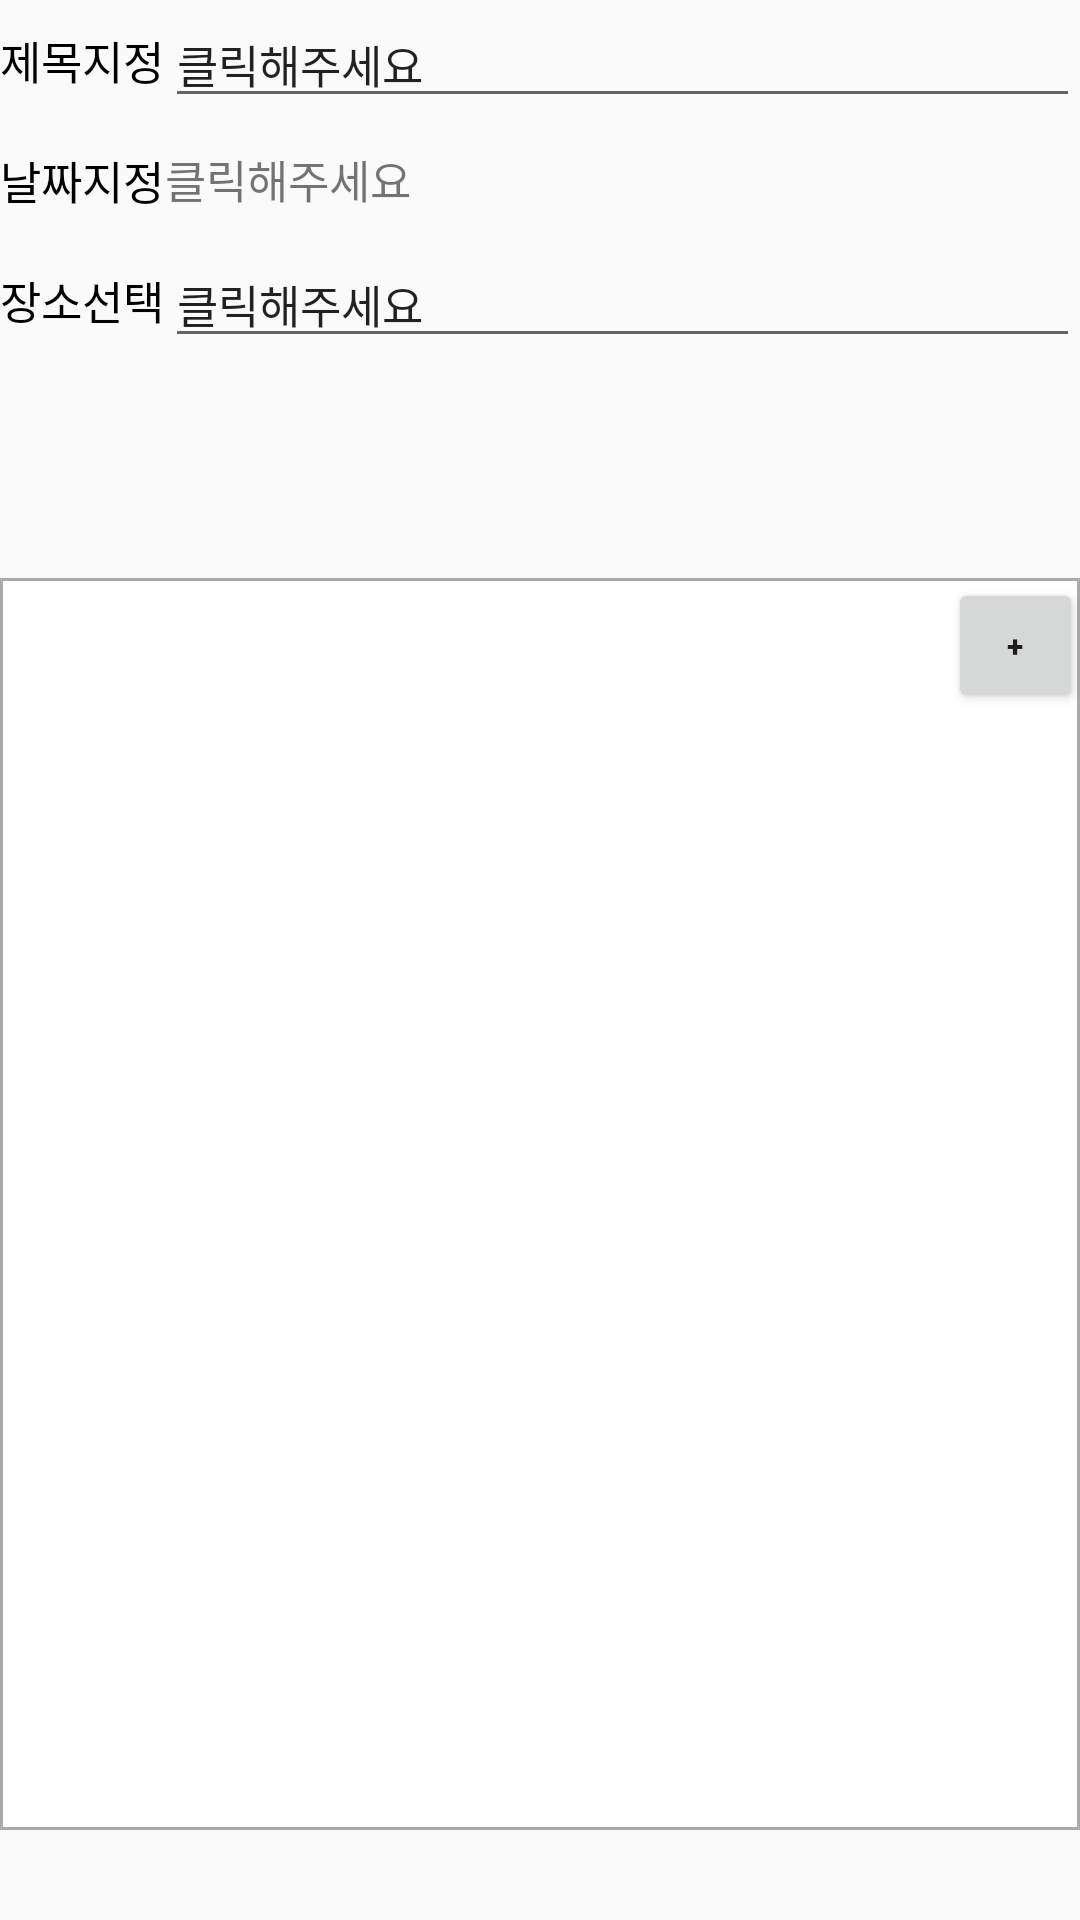

Reconstruct the res/layout file that produces this screen, plus the resources it refers to.
<!-- AndroidManifest.xml: application theme AppTheme -->
<!-- res/layout/activity_write_view.xml -->
<?xml version="1.0" encoding="utf-8"?>
<LinearLayout xmlns:android="http://schemas.android.com/apk/res/android"
    xmlns:app="http://schemas.android.com/apk/res-auto"
    xmlns:tools="http://schemas.android.com/tools"
    android:layout_width="match_parent"
    android:layout_height="match_parent"
    android:layout_margin="10dp"
    android:orientation="vertical"
    tools:context=".WriteViewActivity">

    <LinearLayout
        android:layout_width="match_parent"
        android:layout_height="match_parent"
        android:layout_weight="0.8"
        android:orientation="vertical"
        >
        <LinearLayout
            android:layout_width="match_parent"
            android:layout_height="40dp"
            android:orientation="horizontal">

            <TextView
                android:id="@+id/textView"
                android:layout_width="150dp"
                android:layout_height="wrap_content"
                android:layout_gravity="center"
                android:layout_weight="1"
                android:text="제목지정"
                android:textColor="#000000"
                android:textSize="15dp" />

            <EditText
                android:id="@+id/title_insert"
                android:layout_width="400dp"
                android:layout_height="wrap_content"
                android:layout_gravity="center"
                android:layout_weight="1"
                android:inputType="textPersonName"
                android:textSize="15dp"
                android:text="클릭해주세요" />
        </LinearLayout>
        <LinearLayout
            android:layout_width="match_parent"
            android:layout_height="40dp"
            android:orientation="horizontal">

            <TextView
                android:id="@+id/date"
                android:layout_width="150dp"
                android:layout_height="wrap_content"
                android:layout_gravity="center"
                android:layout_weight="1"
                android:text="날짜지정"
                android:textColor="#000000"
                android:textSize="15dp" />

            <TextView
                android:id="@+id/text_view_date"
                android:layout_width="400dp"
                android:layout_height="wrap_content"
                android:layout_gravity="center"
                android:layout_weight="1"
                android:inputType="textPersonName"
                android:textSize="15dp"
                android:onClick="OnClickHandler"
                android:text="클릭해주세요" />
        </LinearLayout>
        <LinearLayout
            android:layout_width="match_parent"
            android:layout_height="40dp"
            android:orientation="horizontal">

            <TextView
                android:id="@+id/state"
                android:layout_width="150dp"
                android:layout_height="wrap_content"
                android:layout_gravity="center"
                android:layout_weight="1"
                android:text="장소선택"
                android:textColor="#000000"
                android:textSize="15dp" />

            <EditText
                android:id="@+id/state_select"
                android:layout_width="400dp"
                android:layout_height="wrap_content"
                android:layout_gravity="center"
                android:layout_weight="1"
                android:inputType="textPersonName"
                android:textSize="15dp"
                android:text="클릭해주세요" />
        </LinearLayout>
    </LinearLayout>

    <LinearLayout
        android:background="@drawable/borderline"
        android:layout_width="match_parent"
        android:layout_height="match_parent"
        android:layout_weight="0.3"
        android:orientation="vertical"
        android:layout_marginTop="40dp"
        >
        <Button
            android:id="@+id/write_btn"
            android:layout_width="45dp"
            android:layout_height="45dp"
            android:text="+"
            android:textSize="10dp"
            android:textStyle="bold"
            android:layout_gravity="right"
            />

        <androidx.recyclerview.widget.RecyclerView
            android:id="@+id/memo_rv"
            android:layout_width="match_parent"
            android:layout_height="match_parent"
            android:padding="10dp"
            app:layoutManager="androidx.recyclerview.widget.LinearLayoutManager"
            tools:listitem="@layout/diary_write"
            />
    </LinearLayout>

    <LinearLayout
        android:layout_width="match_parent"
        android:layout_height="match_parent"
        android:layout_weight="1"
        android:orientation="vertical">

    </LinearLayout>
</LinearLayout>
<!-- res/layout/diary_write.xml (included above) -->
<?xml version="1.0" encoding="utf-8"?>
<LinearLayout xmlns:android="http://schemas.android.com/apk/res/android"
    xmlns:app="http://schemas.android.com/apk/res-auto"
    xmlns:tools="http://schemas.android.com/tools"
    android:layout_width="match_parent"
    android:layout_height="wrap_content"
    android:layout_margin="3dp"
    android:orientation="horizontal">

    <LinearLayout
        android:layout_width="0dp"
        android:layout_height="match_parent"
        android:layout_weight="3"
        android:orientation="vertical">

        <LinearLayout
            android:layout_width="match_parent"
            android:layout_height="match_parent"
            android:orientation="horizontal">


                <TextView
                    android:id="@+id/date_contain"
                    android:layout_width="match_parent"
                    android:layout_height="match_parent"
                    android:layout_weight="15"
                    android:gravity="center_vertical"
                    android:paddingLeft="10dp"
                    android:paddingRight="10dp"
                    android:text="TextView"
                    android:textColor="#000000"
                    android:textSize="12sp"
                    android:layout_gravity="left"/>

                <TextView
                    android:id="@+id/sub_title_contain"
                    android:layout_width="50dp"
                    android:layout_height="match_parent"
                    android:layout_weight="1"
                    android:gravity="center_vertical"
                    android:paddingLeft="10dp"
                    android:paddingRight="10dp"
                    android:text="TextView"
                    android:textColor="#000000"
                    android:textSize="14sp" />

                <TextView
                    android:id="@+id/cost_contain"
                    android:layout_width="50dp"
                    android:layout_height="match_parent"
                    android:layout_weight="1"
                    android:gravity="center_vertical"
                    android:paddingLeft="10dp"
                    android:paddingRight="10dp"
                    android:text="TextView"
                    android:textColor="#000000"
                    android:textSize="14sp" />

                <TextView
                    android:id="@+id/trans_contain"
                    android:layout_width="50dp"
                    android:layout_height="match_parent"
                    android:layout_weight="1"
                    android:gravity="center_vertical"
                    android:paddingLeft="10dp"
                    android:paddingRight="10dp"
                    android:text="TextView"
                    android:textColor="#000000"
                    android:textSize="14sp" />
            </LinearLayout>


    </LinearLayout>

    <LinearLayout
        android:layout_width="0dp"
        android:layout_height="match_parent"
        android:layout_weight="1"
        android:orientation="vertical"
        android:paddingLeft="5dp"
        android:paddingRight="5dp"
        android:layout_gravity="right">

        <Button
            android:id="@+id/diary_view_btn"
            android:layout_width="60dp"
            android:layout_height="0dp"
            android:layout_weight="1"
            android:text="보기"
            android:textSize="12sp"
            app:backgroundTint="#4CAF50"
            android:layout_gravity="right"
            />
    </LinearLayout>
    <LinearLayout
        android:layout_width="0dp"
        android:layout_height="match_parent"
        android:layout_weight="1"
        android:orientation="vertical"
        android:paddingLeft="5dp"
        android:paddingRight="5dp"
        android:layout_gravity="right">

        <Button
            android:id="@+id/diary_delete_btn"
            android:layout_width="60dp"
            android:layout_height="0dp"
            android:layout_weight="1"
            android:text="삭제"
            android:textSize="12sp"
            app:backgroundTint="#F44336"
            android:layout_gravity="right"/>

    </LinearLayout>
</LinearLayout>
<!-- resources referenced by this layout -->
<resources>
  <!-- drawable borderline (drawable-v24) -->
  <?xml version="1.0" encoding="utf-8"?>
  <shape
      xmlns:android="http://schemas.android.com/apk/res/android"
      android:shape="rectangle">
  
      
      <solid android:color="@android:color/white" />
  
      
      <padding
          android:bottom="-1dp"
          android:right="-1dp"
          android:left="-1dp"/>
  
      
      <stroke
          android:width="1dp"
          android:color="@android:color/darker_gray" />
  
  </shape>
  <style name="AppTheme" parent="Theme.AppCompat.Light.DarkActionBar">
          
          <item name="colorPrimary">@color/colorPrimary</item>
          <item name="colorPrimaryDark">@color/colorPrimaryDark</item>
          <item name="colorAccent">@color/colorAccent</item>
      </style>
  <!-- not gathered from this repository: default colours our renderer supplied (Android Studio template values) -->
  <color name="colorPrimary">#FF6200EE</color>
  <color name="colorPrimaryDark">#FF3700B3</color>
  <color name="colorAccent">#FF03DAC5</color>
</resources>
